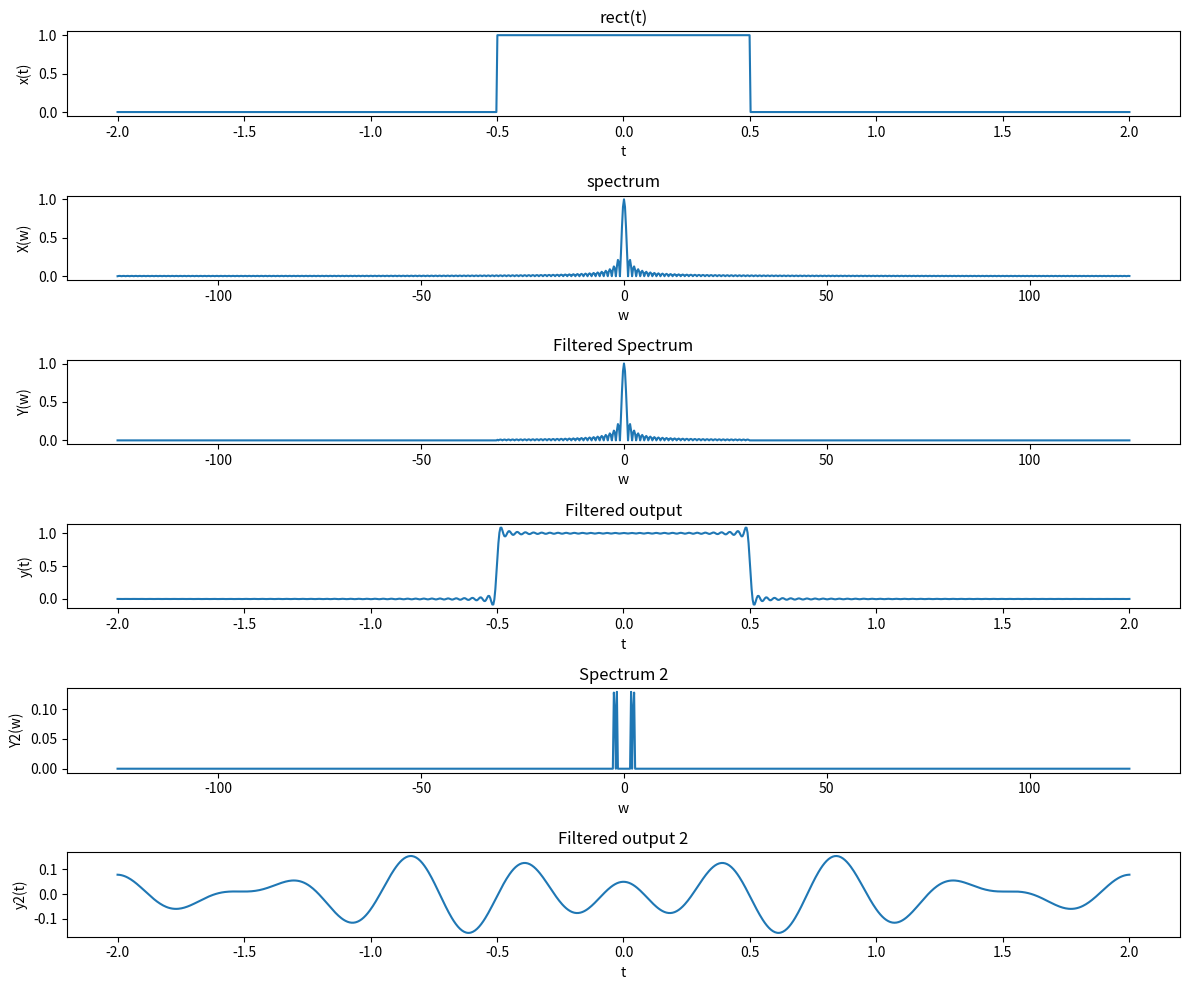

Generate this figure with matplotlib:
import numpy as np
import matplotlib.pyplot as plt

t=np.linspace(-2,2,1000)
x_t=np.where(np.abs(t)<=0.5,1,0)
N=len(t)
dt=t[1]-t[0]
f=np.fft.fftshift(np.fft.fftfreq(N,d=dt))
X_f=np.fft.fftshift(np.fft.fft(x_t))*dt
W=1
H_f=np.where(np.abs(t)<=0.5*W,1,0)
Y_f=X_f*H_f
y_t=np.real(np.fft.ifft(np.fft.ifftshift(Y_f))/dt)
H2_f=np.where((np.abs(f-2)<=0.5)|(np.abs(f+2)<=0.5),1,0)
Y2_f=X_f*H2_f
y2_t=np.real(np.fft.ifft(np.fft.ifftshift(Y2_f))/dt)

plt.figure(figsize=(12,10))
plt.subplot(6,1,1)
plt.plot(t,x_t)
plt.title('rect(t)')
plt.xlabel('t')
plt.ylabel('x(t)')
plt.subplot(6,1,2)
plt.plot(f,np.abs(X_f))
plt.title('spectrum')
plt.xlabel('w')
plt.ylabel('X(w)')
plt.subplot(6,1,3)
plt.plot(f,np.abs(Y_f))
plt.title('Filtered Spectrum')
plt.xlabel('w')
plt.ylabel('Y(w)')
plt.subplot(6,1,4)
plt.plot(t,y_t)
plt.title('Filtered output')
plt.xlabel('t')
plt.ylabel('y(t)')
plt.subplot(6,1,5)
plt.plot(f,np.abs(Y2_f))
plt.title('Spectrum 2')
plt.xlabel('w')
plt.ylabel('Y2(w)')
plt.subplot(6,1,6)
plt.plot(t,y2_t)
plt.title('Filtered output 2')
plt.xlabel('t')
plt.ylabel('y2(t)')
plt.tight_layout()
plt.show()
